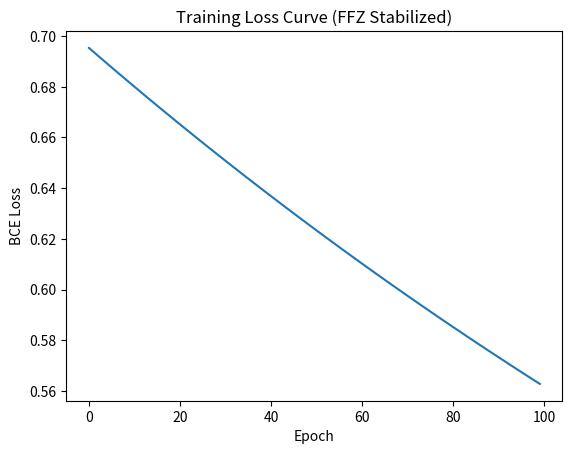

Write Python code to recreate this figure.
import numpy as np
from scipy.optimize import minimize_scalar  # For learning rate line search (optional purity boost)
import sympy as sp  # For symbolic FFZ torsion (finite-order computation)
import matplotlib.pyplot as plt  # For plateau visualization
from collections import Counter  # For bag-of-words
import re  # For basic tokenization

# FFZ Helper: Symbolic Torsion Deformation (extrapolated from torsion algebra A(a,b))
def ffz_torsion_deform(vector, a=3, b=5, beta=0.1):
    """
    FFZ-inspired deformation: Model vector as torsion element in Z/aZ ⊕ Z/bZ.
    Use sympy to compute finite-order cancellation (e.g., n*inf = 0).
    Balance by subtracting a beta-scaled opposing term, enforcing near-zero sum (eigenvalue constraint).
    Ties to docs: ∑λ_i ≈ 0 for stabilization without divergence.
    """
    # Symbolic Fibonacci orders (from docs' recursion)
    fib_n, fib_np1 = sp.fibonacci(a), sp.fibonacci(b)
    order = fib_n * fib_np1  # lcm-like for cancellation
    # Convert vector to sympy for precise torsion
    sym_vec = sp.Matrix(vector)
    # Torsion term: Scale by inverse order, negate extremes (cancellation to zero)
    balance = -beta * (sym_vec / (sym_vec.norm() + 1e-5)) * (sym_vec.norm() / order)
    deformed = sym_vec + balance
    # Convert to numpy before mean to avoid attribute error
    deformed_np = np.array(deformed).flatten().astype(float)
    deformed_np -= np.mean(deformed_np)
    return deformed_np

# Basic NLP Vectorizer (bag-of-words, no external libs)
def bag_of_words(texts, vocab_size=100):
    """
    Simple tokenizer and vectorizer: Regex split, count freq, truncate vocab.
    For NLP inference without frameworks.
    """
    all_words = []
    for text in texts:
        words = re.findall(r'\w+', text.lower())
        all_words.extend(words)
    vocab = [word for word, _ in Counter(all_words).most_common(vocab_size)]
    vectors = []
    for text in texts:
        words = re.findall(r'\w+', text.lower())
        vec = np.array([words.count(word) for word in vocab], dtype=float)
        vectors.append(vec / (np.linalg.norm(vec) + 1e-5))  # Normalize
    return np.array(vectors), vocab

# Simple Perceptron Model (from scratch, numpy-only forward/backprop)
class FFZPerceptron:
    def __init__(self, input_size, learning_rate=0.01, beta=0.1):
        self.weights = np.random.randn(input_size) * 0.01  # Small init
        self.bias = 0.0
        self.lr = learning_rate
        self.beta = beta  # FFZ deformation strength

    def forward(self, x):
        z = np.dot(x, self.weights) + self.bias
        return 1 / (1 + np.exp(-z))  # Sigmoid activation

    def loss(self, y_pred, y_true):
        return -np.mean(y_true * np.log(y_pred + 1e-5) + (1 - y_true) * np.log(1 - y_pred + 1e-5))  # BCE

    def train_step(self, x, y):
        y_pred = self.forward(x)
        error = y_pred - y
        grad_w = np.dot(x.T, error) / len(y)  # Gradient
        grad_b = np.mean(error)

        # Apply FFZ torsion deformation to gradients (stabilization)
        grad_w = ffz_torsion_deform(grad_w, beta=self.beta)

        if not np.all(np.isfinite(grad_w)):
            print("Warning: Non-finite gradients after FFZ deformation — clipping")
            grad_w = np.nan_to_num(grad_w, nan=0.0, posinf=1.0, neginf=-1.0)

        # Update with optional scipy line search for lr (purity enhancement)
        def lr_obj(alpha):
            temp_w = self.weights - alpha * grad_w
            temp_b = self.bias - alpha * grad_b
            temp_pred = 1 / (1 + np.exp(- (np.dot(x, temp_w) + temp_b)))
            return self.loss(temp_pred, y)
        optimal_lr = minimize_scalar(lr_obj, bounds=(0, self.lr * 2), method='bounded').x

        self.weights -= optimal_lr * grad_w
        self.bias -= optimal_lr * grad_b
        return self.loss(y_pred, y)

# Generate Synthetic NLP Data (positive/negative phrases for binary classification)
def generate_synthetic_data(n_samples=100, input_size=50):
    # Positive/negative word pools (simple NLP proxy)
    # Add more varied words to force larger vocab
    pos_words = ['great', 'amazing', 'love', 'excellent', 'fantastic', 'wonderful', 'superb', 'brilliant', 'outstanding', 'terrific']
    neg_words = ['bad', 'terrible', 'hate', 'poor', 'awful', 'horrible', 'dreadful', 'pathetic', 'useless', 'disappointing']
    texts = []
    labels = []
    for _ in range(n_samples):
        is_pos = np.random.rand() > 0.5
        sentence = ' '.join(np.random.choice(pos_words if is_pos else neg_words, size=14))
        texts.append(sentence)
        labels.append(1 if is_pos else 0)
    X, vocab = bag_of_words(texts, vocab_size=input_size)
    return X, np.array(labels), vocab

# Main Training and Inference
if __name__ == "__main__":
    # Generate data
    VOCAB_SIZE = 30  # Choose something larger than unique words to avoid truncation surprises
    X_train, y_train, vocab = generate_synthetic_data(200, input_size=VOCAB_SIZE)
   
    print(f"X_train shape: {X_train.shape}, actual vocab size: {len(vocab)}")
    assert X_train.shape[1] == len(vocab), "Vectorizer inconsistency"
    print(f"X_train shape: {X_train.shape}, expected features: {len(vocab)}")
    # Use ACTUAL feature count — this fixes the crash
    model = FFZPerceptron(input_size=X_train.shape[1], beta=0.05)
    # Training loop (with loss logging for plateau viz)
    epochs = 100
    losses = []
    for epoch in range(epochs):
        loss = model.train_step(X_train, y_train)
        losses.append(loss)
        if epoch % 10 == 0:
            print(f"Epoch {epoch}, Loss: {loss:.4f}")
    # Visualize loss (confirm FFZ plateaus)
    plt.plot(losses)
    plt.title("Training Loss Curve (FFZ Stabilized)")
    plt.xlabel("Epoch")
    plt.ylabel("BCE Loss")
    plt.show()
    # NLP Inference Example – Reuse training vocabulary!
    test_texts = ["This is amazing and great!", "This is terrible and bad."]

    # Vectorize test using THE SAME vocab order as training
    def vectorize_with_vocab(texts, vocab):
        vectors = []
        for text in texts:
            words = re.findall(r'\w+', text.lower())
            vec = np.zeros(len(vocab), dtype=float)
            word_counts = Counter(words)
            for i, word in enumerate(vocab):
                vec[i] = word_counts[word]
            vec /= (np.linalg.norm(vec) + 1e-5)  # normalize
            vectors.append(vec)
        return np.array(vectors)

    X_test = vectorize_with_vocab(test_texts, vocab)  # ← key change: pass training vocab

    print(f"X_test shape: {X_test.shape}")  # Should now be (2, 20)

    preds = model.forward(X_test)
    print("Inference Predictions (Positive Prob):", preds)
